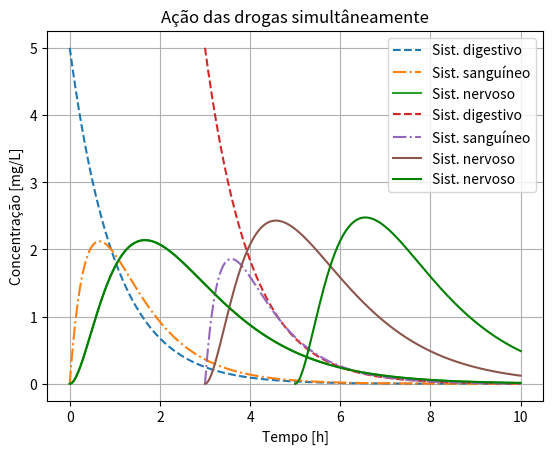

This chart was generated by the following Python code:
#cinética das diferentes anfetaminas
from scipy.integrate import odeint
import numpy as np
import matplotlib.pyplot as plt

dose_total = 20
doseCP = dose_total/2
doseLP = dose_total/2
Z = [doseCP, 0, 0] #condição inicial
Z0 = [5, 0, 0]

elimDI = 1
elimSI = 0.8
elimNI = 0.8
absDI = 1.8
absSI = 1.4
absNI = 0.8

listaT = np.arange(0,10,1e-5)

def estoquesI(Z, t):
    D = Z[0]
    S = Z[1]
    N = Z[2]
    
    dDdt = - elimDI*D

    dSdt = absDI*D - elimSI*S - absSI*S

    dNdt = absSI*S - elimNI*N
    
    return ([dDdt, dSdt, dNdt])



a= odeint(estoquesI, Z0, listaT)

plt.plot(listaT, a[:,0],"--",label="Sist. digestivo")
plt.plot(listaT, a[:,1],"-.",label="Sist. sanguíneo")
plt.plot(listaT, a[:,2],label="Sist. nervoso")
plt.legend()
plt.grid(True)
plt.title("Droga de ação imediata")
plt.xlabel("Tempo [h]")
plt.ylabel("Concentração [mg/L]")
plt.show()


########################################################################################################################

#cinética das diferentes anfetaminas
from scipy.integrate import odeint
import numpy as np
import matplotlib.pyplot as plt

dose_total = 20
Z = [doseCP, 0, 0] #condição inicial
Z0 = [5, 0, 0]

elimDL = 1
elimSL = 0.8
elimNL = 0.8
absDL = 1.8
absSL = 1.9
absNL = 0.8

listaT = np.arange(3,10,1e-5)

def estoquesL(Z, t):
    D = Z[0]
    S = Z[1]
    N = Z[2]
    
    dDdt = - elimDL*D 

    dSdt = absDL*D - elimSL*S - absSL*S

    dNdt = absSL*S - elimNL*N

    return ([dDdt, dSdt, dNdt])



b= odeint(estoquesL, Z0, listaT)

plt.plot(listaT, b[:,0],"--",label="Sist. digestivo")
plt.plot(listaT, b[:,1],"-.",label="Sist. sanguíneo")
plt.plot(listaT, b[:,2],label="Sist. nervoso")
plt.legend()
plt.grid(True)
plt.title("Droga de ação retardada")
plt.xlabel("Tempo [h]")
plt.ylabel("Concentração [mg/L]")
plt.show()


########################################################################################################################

from scipy.integrate import odeint
import numpy as np
import matplotlib.pyplot as plt

Z0 = [5, 0, 0] #condição inicial

elimDI = 1
elimSI = 0.8
elimNI = 0.8
absDI = 1.8
absSI = 1.4
absNI = 0.8

listaT = np.arange(0,10,1e-5)

def estoquesI(Z, t):
    D = Z[0]
    S = Z[1]
    N = Z[2]
    
    dDdt = - elimDI*D

    dSdt = absDI*D - elimSI*S - absSI*S

    dNdt = absSI*S - elimNI*N
    
    return ([dDdt, dSdt, dNdt])



a= odeint(estoquesI, Z0, listaT)

plt.plot(listaT, a[:,2],color="g",label="Sist. nervoso")
plt.legend()
plt.grid(True)
plt.title("Ação das drogas simultâneamente")
plt.xlabel("Tempo [h]")
plt.ylabel("Concentração [mg/L]")



Z0 = [5, 0, 0]

elimDL = 1
elimSL = 0.8
elimNL = 0.8
absDL = 1.8
absSL = 2.0
absNL = 0.8

listaT2 = np.arange(5,10,1e-5)

def estoquesL(Z, t):
    D = Z[0]
    S = Z[1]
    N = Z[2]
    
    dDdt = - elimDL*D 

    dSdt = absDL*D - elimSL*S - absSL*S

    dNdt = absSL*S - elimNL*N

    return ([dDdt, dSdt, dNdt])



b= odeint(estoquesL, Z0, listaT2)

plt.plot(listaT2, b[:,2],color="g")
plt.legend()
plt.show()
